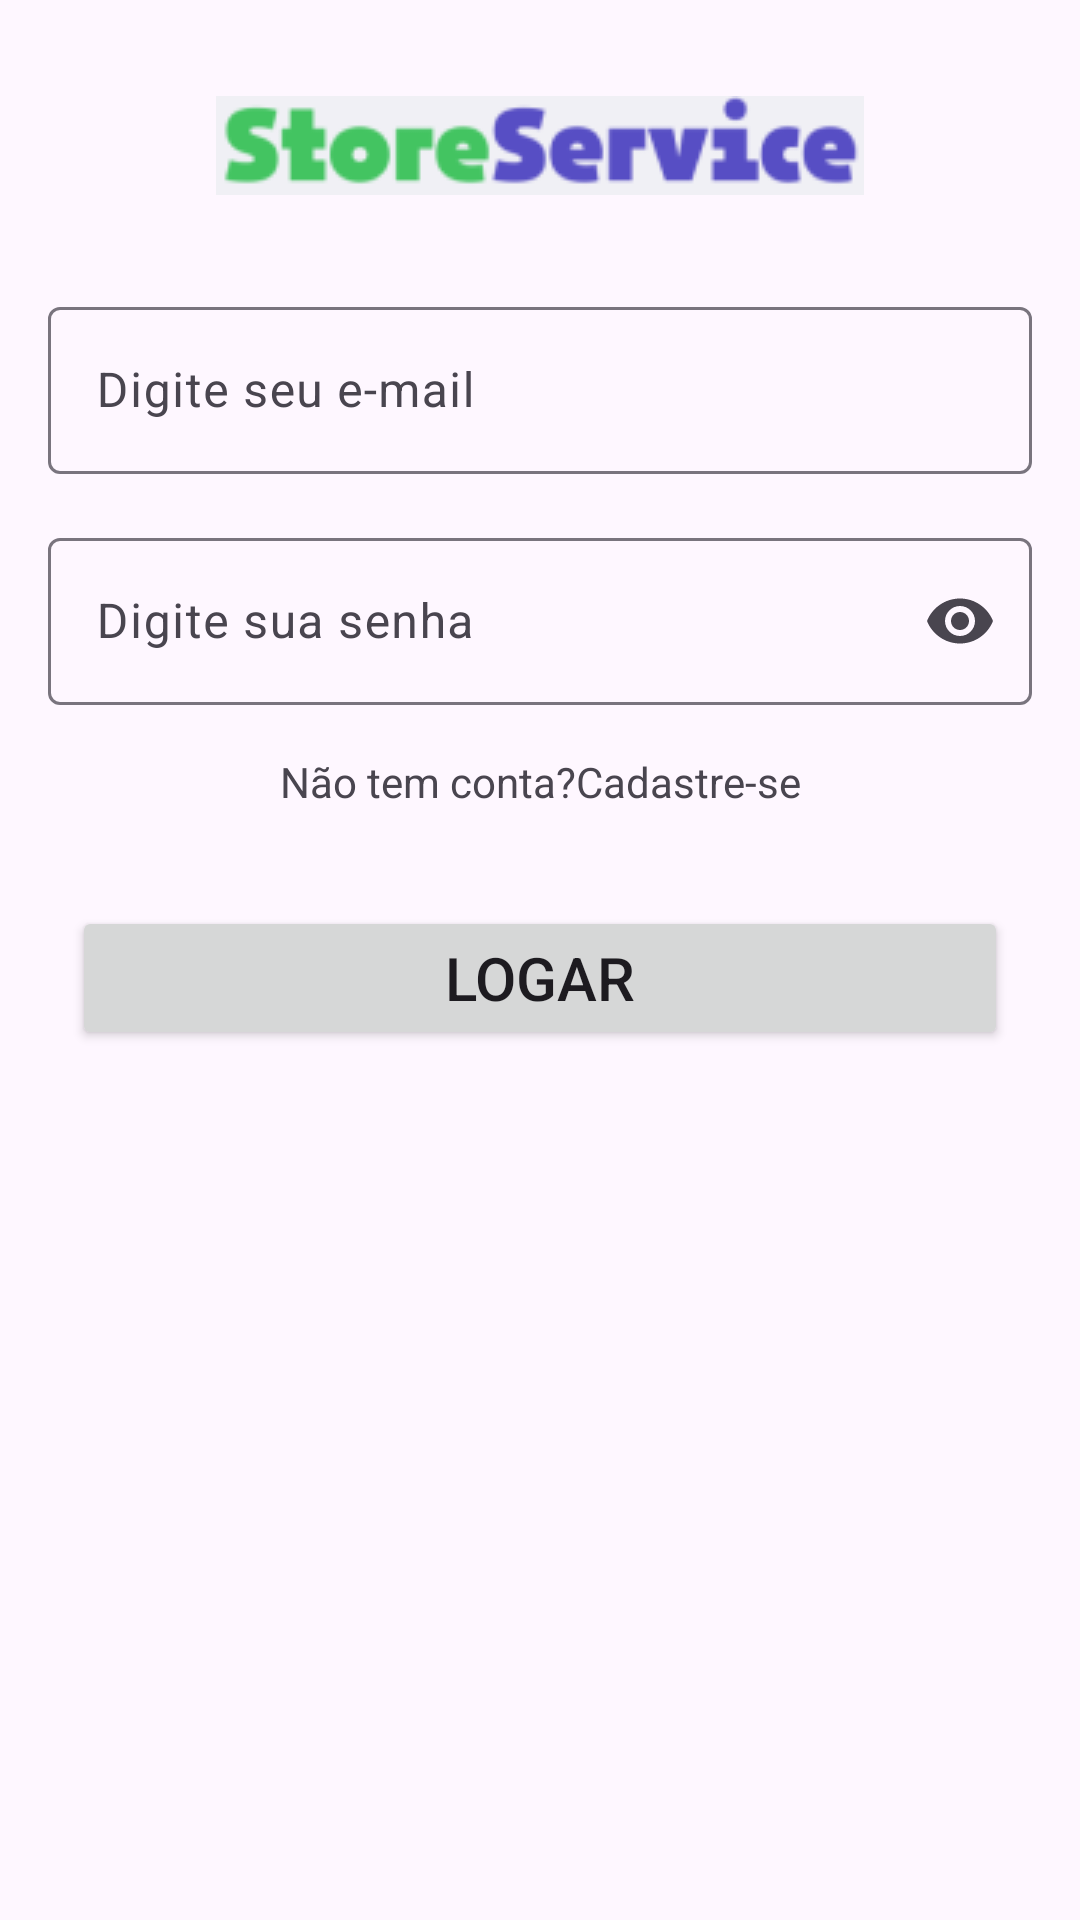

The Android layout XML behind this screen, and the referenced resources:
<!-- AndroidManifest.xml: application theme Theme.ServiceStore -->
<!-- res/layout/activity_login.xml -->
<?xml version="1.0" encoding="utf-8"?>
<androidx.constraintlayout.widget.ConstraintLayout xmlns:android="http://schemas.android.com/apk/res/android"
    xmlns:app="http://schemas.android.com/apk/res-auto"
    xmlns:tools="http://schemas.android.com/tools"
    android:layout_width="match_parent"
    android:layout_height="match_parent"
    tools:context=".LoginActivity">

    <com.google.android.material.textfield.TextInputLayout
        android:id="@+id/textInputLayoutLoginEmail"
        android:layout_width="0dp"
        android:layout_height="wrap_content"
        android:layout_marginStart="16dp"
        android:layout_marginTop="32dp"
        android:layout_marginEnd="16dp"
        app:layout_constraintEnd_toEndOf="parent"
        app:layout_constraintHorizontal_bias="0.5"
        app:layout_constraintStart_toStartOf="parent"
        app:layout_constraintTop_toBottomOf="@+id/imageView">

        <com.google.android.material.textfield.TextInputEditText
            android:id="@+id/editLoginEmail"
            android:layout_width="match_parent"
            android:layout_height="wrap_content"
            android:hint="Digite seu e-mail"
            android:inputType="text|textEmailAddress" />
    </com.google.android.material.textfield.TextInputLayout>

    <ImageView
        android:id="@+id/imageView"
        android:layout_width="wrap_content"
        android:layout_height="wrap_content"
        android:layout_marginTop="32dp"
        app:layout_constraintBottom_toTopOf="@+id/textInputLayoutLoginEmail"
        app:layout_constraintEnd_toEndOf="parent"
        app:layout_constraintHorizontal_bias="0.5"
        app:layout_constraintStart_toStartOf="parent"
        app:layout_constraintTop_toTopOf="parent"
        app:layout_constraintVertical_bias="0.5"
        app:srcCompat="@drawable/storeservice_2" />

    <com.google.android.material.textfield.TextInputLayout
        android:id="@+id/textInputLayoutLoginSenha"
        android:layout_width="0dp"
        android:layout_height="wrap_content"
        android:layout_marginStart="16dp"
        android:layout_marginTop="16dp"
        android:layout_marginEnd="16dp"
        app:endIconMode="password_toggle"
        app:layout_constraintEnd_toEndOf="parent"
        app:layout_constraintHorizontal_bias="0.5"
        app:layout_constraintStart_toStartOf="parent"
        app:layout_constraintTop_toBottomOf="@+id/textInputLayoutLoginEmail">

        <com.google.android.material.textfield.TextInputEditText
            android:id="@+id/editLoginSenha"
            android:layout_width="match_parent"
            android:layout_height="wrap_content"
            android:hint="Digite sua senha"
            android:inputType="text|textPassword" />
    </com.google.android.material.textfield.TextInputLayout>

    <TextView
        android:id="@+id/textView2"
        android:layout_width="wrap_content"
        android:layout_height="wrap_content"
        android:layout_marginTop="16dp"
        android:text="Não tem conta?"
        app:layout_constraintEnd_toStartOf="@+id/textCadastro"
        app:layout_constraintHorizontal_bias="0.5"
        app:layout_constraintHorizontal_chainStyle="packed"
        app:layout_constraintStart_toStartOf="parent"
        app:layout_constraintTop_toBottomOf="@+id/textInputLayoutLoginSenha" />

    <TextView
        android:id="@+id/textCadastro"
        android:layout_width="wrap_content"
        android:layout_height="wrap_content"
        android:layout_marginTop="16dp"
        android:text="Cadastre-se"
        app:layout_constraintEnd_toEndOf="parent"
        app:layout_constraintHorizontal_bias="0.5"
        app:layout_constraintStart_toEndOf="@+id/textView2"
        app:layout_constraintTop_toBottomOf="@+id/textInputLayoutLoginSenha" />

    <Button
        android:id="@+id/btnLogar"
        android:layout_width="0dp"
        android:layout_height="wrap_content"
        android:layout_marginStart="24dp"
        android:layout_marginTop="32dp"
        android:layout_marginEnd="24dp"
        android:text="Logar"
        android:textSize="20sp"
        app:layout_constraintEnd_toEndOf="parent"
        app:layout_constraintHorizontal_bias="0.5"
        app:layout_constraintStart_toStartOf="parent"
        app:layout_constraintTop_toBottomOf="@+id/textView2" />
</androidx.constraintlayout.widget.ConstraintLayout>
<!-- resources referenced by this layout -->
<resources>
  <!-- drawable storeservice_2: png bitmap (drawable, 5312 bytes) -->
  <style name="Theme.ServiceStore" parent="Base.Theme.ServiceStore" />
  <style name="Base.Theme.ServiceStore" parent="Theme.Material3.DayNight.NoActionBar">
          
          
      </style>
</resources>
